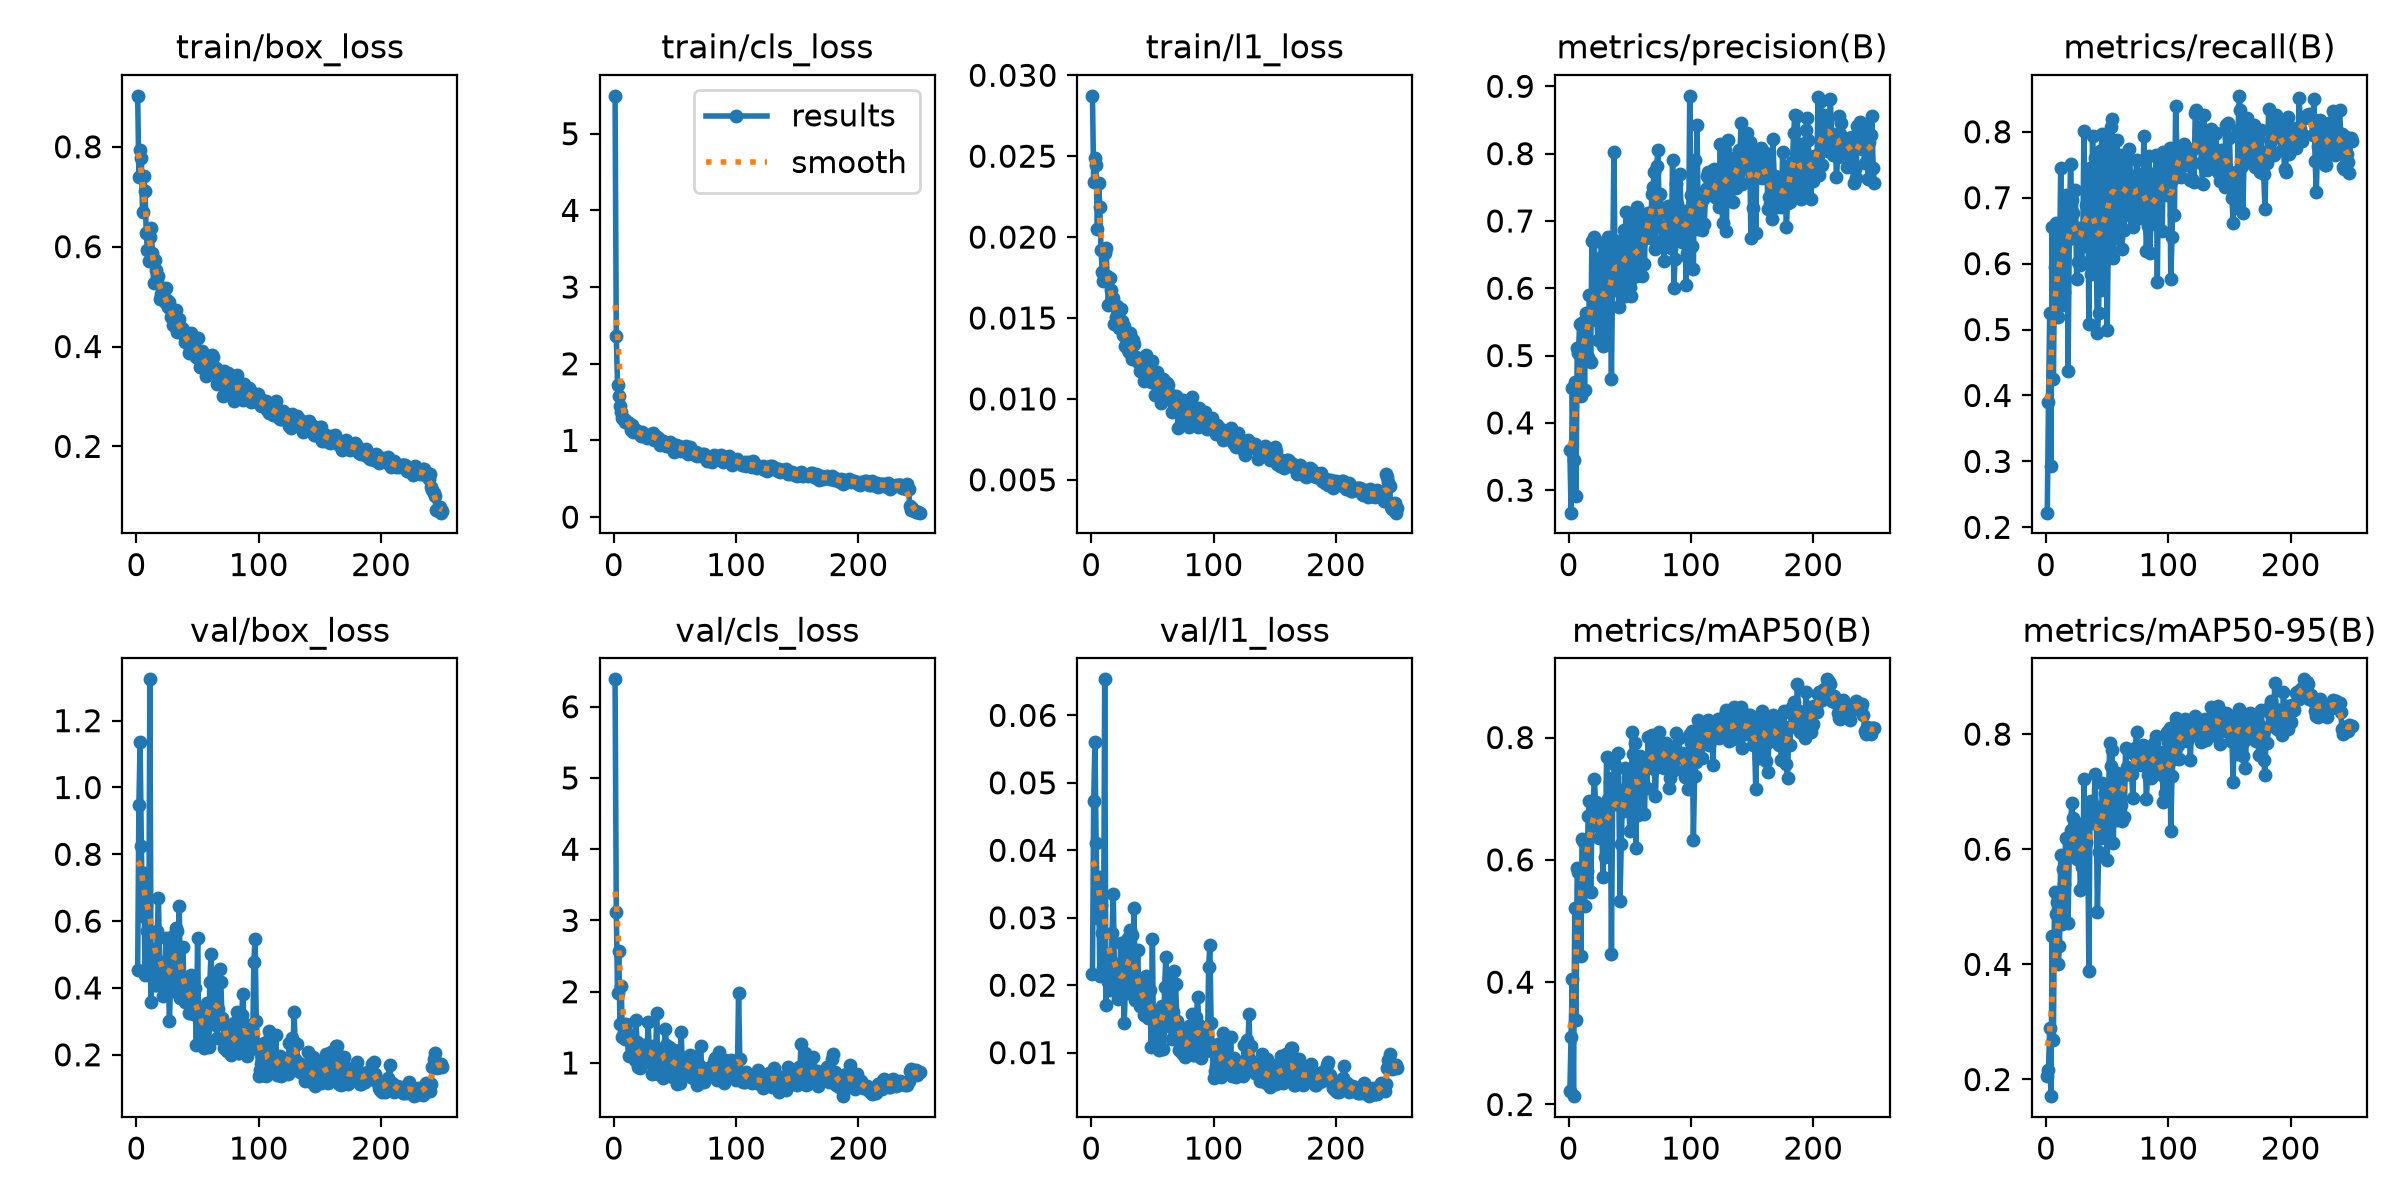

Values plotted in this chart, from the file beside it:
epoch, time, train/box_loss, train/cls_loss, train/l1_loss, metrics/precision(B), metrics/recall(B), metrics/mAP50(B), metrics/mAP50-95(B), val/box_loss, val/cls_loss, val/l1_loss, lr/pg0, lr/pg1, lr/pg2
1, 18.66, 0.9021, 5.494, 0.02873, 0.3592, 0.2223, 0.2226, 0.2056, 0.4524, 6.385, 0.0217, 0.0003252, 0.0003252, 0.0003252
2, 36.73, 0.7386, 2.358, 0.02339, 0.2667, 0.3904, 0.3105, 0.2161, 0.9477, 3.114, 0.04732, 0.0006559, 0.0006559, 0.0006559
3, 54.47, 0.7937, 1.725, 0.02488, 0.4523, 0.5253, 0.4052, 0.2896, 1.136, 1.985, 0.05598, 0.000984, 0.000984, 0.000984
4, 72.21, 0.7782, 1.582, 0.02447, 0.3446, 0.293, 0.2136, 0.1711, 0.8261, 2.571, 0.04105, 0.0009881, 0.0009881, 0.0009881
5, 90.07, 0.6696, 1.448, 0.02048, 0.4601, 0.6559, 0.5217, 0.4492, 0.6149, 1.549, 0.02995, 0.0009842, 0.0009842, 0.0009842
6, 108.2, 0.7414, 1.377, 0.02333, 0.2907, 0.4253, 0.3382, 0.2692, 0.7447, 2.075, 0.03604, 0.0009802, 0.0009802, 0.0009802
7, 126.1, 0.7107, 1.292, 0.02189, 0.511, 0.5949, 0.5862, 0.5264, 0.4401, 1.36, 0.02132, 0.0009762, 0.0009762, 0.0009762
8, 144.3, 0.6277, 1.277, 0.01921, 0.5043, 0.661, 0.5807, 0.4871, 0.6468, 1.433, 0.03191, 0.0009723, 0.0009723, 0.0009723
9, 162.2, 0.5926, 1.242, 0.01785, 0.5473, 0.5684, 0.5788, 0.5081, 0.5713, 1.329, 0.02769, 0.0009683, 0.0009683, 0.0009683
10, 180.2, 0.5713, 1.257, 0.01731, 0.4398, 0.5185, 0.4422, 0.4002, 0.4705, 1.55, 0.02259, 0.0009644, 0.0009644, 0.0009644
11, 198.1, 0.6197, 1.244, 0.01904, 0.5441, 0.593, 0.6347, 0.4319, 1.324, 1.349, 0.06534, 0.0009604, 0.0009604, 0.0009604
12, 216.4, 0.6381, 1.226, 0.01934, 0.5494, 0.7443, 0.6302, 0.5894, 0.3571, 1.097, 0.017, 0.0009564, 0.0009564, 0.0009564
13, 234.7, 0.587, 1.2, 0.01758, 0.4484, 0.537, 0.5244, 0.4709, 0.5156, 1.392, 0.02459, 0.0009525, 0.0009525, 0.0009525
14, 252.7, 0.5269, 1.137, 0.01583, 0.5632, 0.6546, 0.6139, 0.565, 0.4242, 1.392, 0.02044, 0.0009485, 0.0009485, 0.0009485
15, 270.7, 0.5739, 1.197, 0.01747, 0.555, 0.5575, 0.5814, 0.5389, 0.4095, 1.329, 0.01934, 0.0009446, 0.0009446, 0.0009446
16, 288.8, 0.5528, 1.104, 0.01671, 0.4985, 0.7042, 0.6712, 0.6197, 0.4077, 1.113, 0.01946, 0.0009406, 0.0009406, 0.0009406
17, 307.1, 0.5299, 1.118, 0.01626, 0.5895, 0.6987, 0.697, 0.6183, 0.5699, 1.04, 0.02769, 0.0009366, 0.0009366, 0.0009366
18, 325.2, 0.5411, 1.139, 0.01626, 0.4902, 0.4378, 0.548, 0.4724, 0.669, 1.598, 0.03353, 0.0009327, 0.0009327, 0.0009327
19, 343.3, 0.4944, 1.13, 0.01461, 0.6709, 0.6377, 0.6559, 0.5954, 0.4539, 1.297, 0.02184, 0.0009287, 0.0009287, 0.0009287
20, 361.3, 0.5061, 1.112, 0.01505, 0.5546, 0.7505, 0.6914, 0.634, 0.4699, 0.9451, 0.02249, 0.0009248, 0.0009248, 0.0009248
21, 379.7, 0.5172, 1.09, 0.01577, 0.6758, 0.6969, 0.7329, 0.6796, 0.4302, 0.924, 0.02055, 0.0009208, 0.0009208, 0.0009208
22, 398.2, 0.4969, 1.057, 0.01462, 0.5928, 0.6775, 0.6949, 0.6535, 0.3754, 1.216, 0.01788, 0.0009168, 0.0009168, 0.0009168
23, 416.3, 0.4883, 1.106, 0.01441, 0.5533, 0.6547, 0.6881, 0.6367, 0.3809, 1.003, 0.0181, 0.0009129, 0.0009129, 0.0009129
24, 434.4, 0.5176, 1.083, 0.01553, 0.5227, 0.7113, 0.6654, 0.5889, 0.5504, 1.064, 0.02627, 0.0009089, 0.0009089, 0.0009089
25, 452.5, 0.4937, 1.065, 0.01482, 0.6401, 0.5762, 0.6363, 0.5831, 0.4825, 1.251, 0.0235, 0.000905, 0.000905, 0.000905
26, 470.6, 0.479, 1.063, 0.01396, 0.6456, 0.6022, 0.6895, 0.6393, 0.4269, 1.075, 0.02055, 0.000901, 0.000901, 0.000901
27, 488.7, 0.489, 1.03, 0.01452, 0.6666, 0.6541, 0.6712, 0.6446, 0.3022, 1.01, 0.01446, 0.000897, 0.000897, 0.000897
28, 506.8, 0.4595, 1.072, 0.01328, 0.5147, 0.5974, 0.5713, 0.5299, 0.421, 1.57, 0.02011, 0.0008931, 0.0008931, 0.0008931
29, 524.9, 0.4687, 1.043, 0.01366, 0.5647, 0.6032, 0.636, 0.5695, 0.547, 1.195, 0.02669, 0.0008891, 0.0008891, 0.0008891
30, 543, 0.4424, 1.074, 0.01301, 0.5155, 0.6274, 0.6042, 0.5349, 0.557, 1.166, 0.02696, 0.0008852, 0.0008852, 0.0008852
31, 561.1, 0.4432, 1.029, 0.01288, 0.6329, 0.8018, 0.7679, 0.7213, 0.3914, 0.8503, 0.01877, 0.0008812, 0.0008812, 0.0008812
32, 579.7, 0.4738, 1.092, 0.01406, 0.6763, 0.6351, 0.7, 0.6068, 0.5796, 1.242, 0.02825, 0.0008772, 0.0008772, 0.0008772
33, 597.8, 0.4293, 1.003, 0.01244, 0.5769, 0.6883, 0.6928, 0.6119, 0.5715, 1.002, 0.02744, 0.0008733, 0.0008733, 0.0008733
34, 616.2, 0.4521, 1.064, 0.01361, 0.5998, 0.7365, 0.7279, 0.6622, 0.4297, 0.909, 0.02049, 0.0008693, 0.0008693, 0.0008693
35, 634.7, 0.4543, 1.04, 0.01338, 0.4655, 0.5089, 0.4464, 0.3877, 0.6455, 1.707, 0.03139, 0.0008654, 0.0008654, 0.0008654
36, 652.8, 0.4371, 1.031, 0.01259, 0.626, 0.7457, 0.7148, 0.6791, 0.3694, 0.8469, 0.01781, 0.0008614, 0.0008614, 0.0008614
37, 670.9, 0.4367, 1.015, 0.01261, 0.8031, 0.5835, 0.7362, 0.6846, 0.4108, 1.008, 0.01977, 0.0008574, 0.0008574, 0.0008574
38, 689, 0.4247, 0.9405, 0.01231, 0.6261, 0.794, 0.7547, 0.6766, 0.5234, 0.8689, 0.02515, 0.0008535, 0.0008535, 0.0008535
39, 707.1, 0.4303, 0.9585, 0.01248, 0.5974, 0.7091, 0.692, 0.6455, 0.3723, 0.9891, 0.01764, 0.0008495, 0.0008495, 0.0008495
40, 725.2, 0.4089, 0.9989, 0.01171, 0.6705, 0.7598, 0.7746, 0.7301, 0.3575, 0.7948, 0.01693, 0.0008456, 0.0008456, 0.0008456
41, 743.5, 0.4219, 0.9758, 0.01226, 0.5716, 0.6199, 0.7144, 0.6666, 0.3716, 1.172, 0.01779, 0.0008416, 0.0008416, 0.0008416
42, 761.9, 0.4167, 0.963, 0.01204, 0.621, 0.4955, 0.5325, 0.4903, 0.4153, 1.483, 0.02003, 0.0008376, 0.0008376, 0.0008376
43, 780, 0.3866, 0.9288, 0.01108, 0.6478, 0.5244, 0.6255, 0.5947, 0.3262, 1.258, 0.01557, 0.0008337, 0.0008337, 0.0008337
44, 798.1, 0.3904, 0.9215, 0.01154, 0.5948, 0.7714, 0.7011, 0.6507, 0.3916, 1.102, 0.01862, 0.0008297, 0.0008297, 0.0008297
45, 816.3, 0.4262, 0.9658, 0.01269, 0.6868, 0.5605, 0.6799, 0.6199, 0.4392, 1.218, 0.02132, 0.0008258, 0.0008258, 0.0008258
46, 834.4, 0.4054, 0.9822, 0.01207, 0.5885, 0.7971, 0.7503, 0.7158, 0.3214, 0.8211, 0.01518, 0.0008218, 0.0008218, 0.0008218
47, 852.5, 0.419, 0.9395, 0.01218, 0.7132, 0.6026, 0.7124, 0.6753, 0.3451, 0.9672, 0.01642, 0.0008178, 0.0008178, 0.0008178
48, 870.7, 0.3861, 0.8931, 0.01138, 0.6643, 0.7794, 0.7466, 0.6985, 0.3998, 0.7971, 0.01932, 0.0008139, 0.0008139, 0.0008139
49, 888.7, 0.379, 0.852, 0.01106, 0.6629, 0.642, 0.7088, 0.6971, 0.23, 1.182, 0.01088, 0.0008099, 0.0008099, 0.0008099
50, 906.9, 0.4175, 0.9359, 0.01236, 0.6018, 0.4995, 0.6466, 0.5809, 0.5488, 1.166, 0.02691, 0.000806, 0.000806, 0.000806
51, 925, 0.3864, 0.9377, 0.01126, 0.5878, 0.6496, 0.6787, 0.6707, 0.2373, 1.116, 0.01118, 0.000802, 0.000802, 0.000802
52, 943.3, 0.3581, 0.8732, 0.01027, 0.7048, 0.781, 0.8089, 0.7842, 0.332, 0.7055, 0.01574, 0.000798, 0.000798, 0.000798
53, 961.7, 0.3875, 0.9232, 0.01143, 0.6169, 0.8066, 0.7729, 0.7441, 0.2474, 0.8904, 0.01146, 0.0007941, 0.0007941, 0.0007941
54, 979.9, 0.3918, 0.9026, 0.01165, 0.6923, 0.8191, 0.7905, 0.7725, 0.2747, 0.717, 0.01301, 0.0007901, 0.0007901, 0.0007901
55, 998, 0.3822, 0.8626, 0.01135, 0.6181, 0.6085, 0.6202, 0.6101, 0.2213, 1.431, 0.01046, 0.0007862, 0.0007862, 0.0007862
56, 1016, 0.3597, 0.9035, 0.01032, 0.7205, 0.6488, 0.743, 0.7207, 0.2754, 1, 0.01307, 0.0007822, 0.0007822, 0.0007822
57, 1034, 0.3401, 0.8748, 0.00975, 0.6191, 0.7002, 0.6727, 0.651, 0.3162, 1.072, 0.01514, 0.0007782, 0.0007782, 0.0007782
58, 1052, 0.3573, 0.9159, 0.01025, 0.6428, 0.7875, 0.7694, 0.7322, 0.3541, 0.8501, 0.01686, 0.0007743, 0.0007743, 0.0007743
59, 1070, 0.3805, 0.9326, 0.01123, 0.6688, 0.6385, 0.7199, 0.7096, 0.2236, 0.9445, 0.01054, 0.0007703, 0.0007703, 0.0007703
60, 1088, 0.3578, 0.8504, 0.01042, 0.6189, 0.7234, 0.7591, 0.7, 0.4171, 0.9836, 0.01979, 0.0007664, 0.0007664, 0.0007664
... 190 more rows
